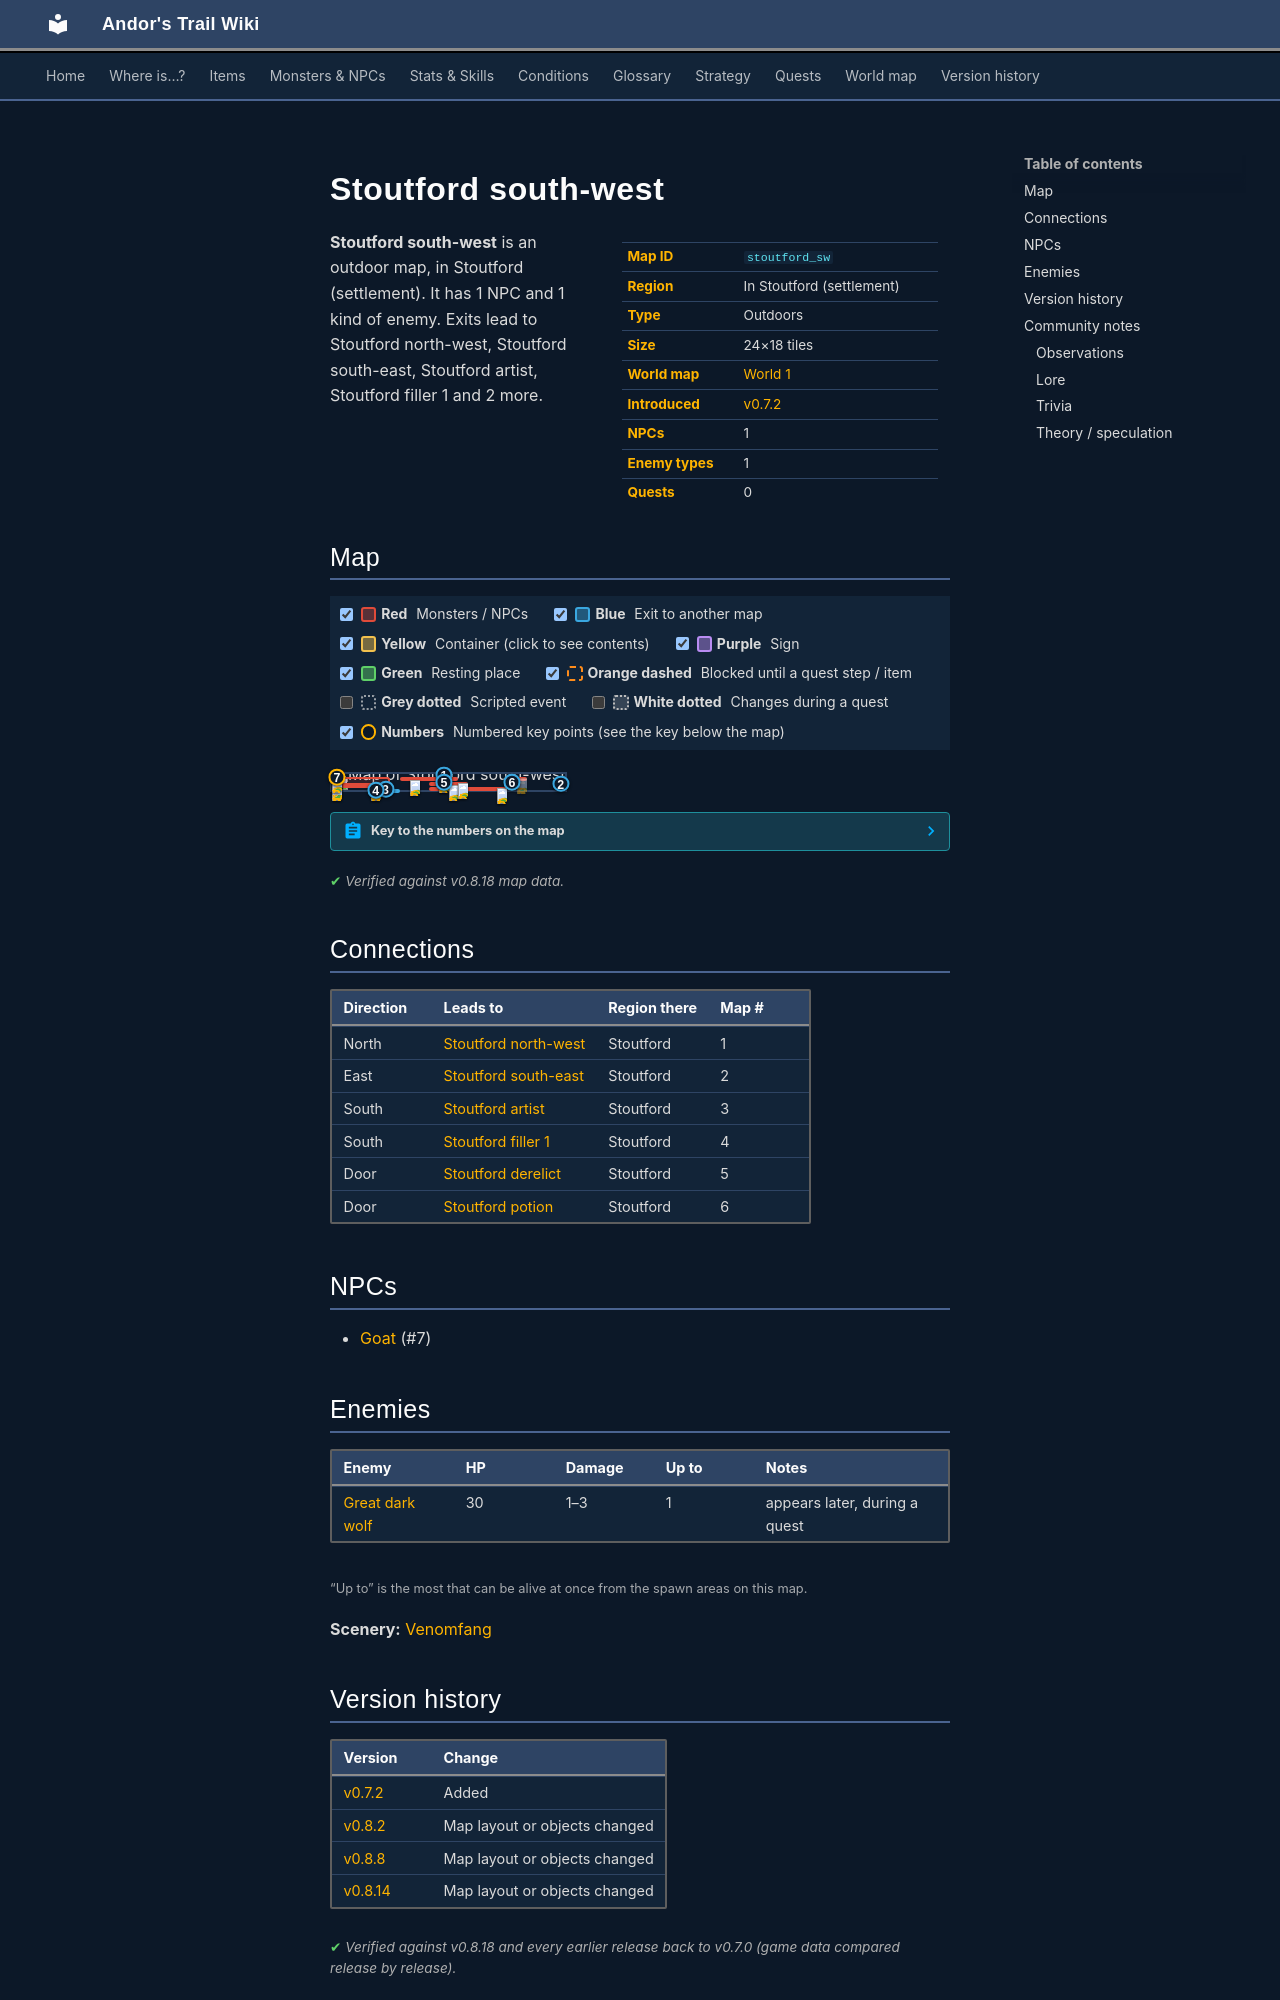

repository: asdfghjkl628/Andor-s-Trail-Wikiiii · page: maps/stoutford_sw/index.html · generator: mkdocs

---
description: "Stoutford south-west is an outdoor location in Andor's Trail, in Stoutford (settlement). NPCs: Goat. Enemies: Great dark wolf. Exits to Stoutford north-west, Stoutford south-east, Stoutford artist, Stoutford filler 1."
---

# Stoutford south-west

<div class="infobox" markdown>

| | |
|---|---|
| **Map ID** | `stoutford_sw` |
| **Region** | In Stoutford (settlement) |
| **Type** | Outdoors |
| **Size** | 24×18 tiles |
| **World map** | [World 1](index.md) |
| **Introduced** | [v0.7.2](../versions/0.7.2.md) |
| **NPCs** | 1 |
| **Enemy types** | 1 |
| **Quests** | 0 |

</div>

**Stoutford south-west** is an outdoor map, in Stoutford (settlement). It has 1 NPC and 1 kind of enemy. Exits lead to Stoutford north-west, Stoutford south-east, Stoutford artist, Stoutford filler 1 and 2 more.

## Map

<div class="map-legend" markdown="0"><label class="lg"><input type="checkbox" data-t="spawn" checked><span class="sw sw-spawn"></span><b>Red</b>&nbsp;Monsters / NPCs</label><label class="lg"><input type="checkbox" data-t="mapchange" checked><span class="sw sw-mapchange"></span><b>Blue</b>&nbsp;Exit to another map</label><label class="lg"><input type="checkbox" data-t="container" checked><span class="sw sw-container"></span><b>Yellow</b>&nbsp;Container (click to see contents)</label><label class="lg"><input type="checkbox" data-t="sign" checked><span class="sw sw-sign"></span><b>Purple</b>&nbsp;Sign</label><label class="lg"><input type="checkbox" data-t="rest" checked><span class="sw sw-rest"></span><b>Green</b>&nbsp;Resting place</label><label class="lg"><input type="checkbox" data-t="key" checked><span class="sw sw-key"></span><b>Orange dashed</b>&nbsp;Blocked until a quest step / item</label><label class="lg"><input type="checkbox" data-t="script"><span class="sw sw-script"></span><b>Grey dotted</b>&nbsp;Scripted event</label><label class="lg"><input type="checkbox" data-t="replace"><span class="sw sw-replace"></span><b>White dotted</b>&nbsp;Changes during a quest</label><label class="lg"><input type="checkbox" data-t="pin" checked><span class="sw sw-pin"></span><b>Numbers</b>&nbsp;Numbered key points (see the key below the map)</label></div>

<div class="map-wrap hide-script hide-replace" markdown="0"><img src="../../assets/maps/stoutford_sw.webp" alt="Map of Stoutford south-west" width="768" height="576" loading="lazy"><a id="place-east" class="mo mo-mapchange" href="../stoutford_se/#place-west" title="Exit to Stoutford south-east" style="left:95.833%;top:55.556%;width:4.167%;height:5.556%"></a><a id="place-north" class="mo mo-mapchange" href="../stoutford_nw/#place-south" title="Exit to Stoutford north-west" style="left:45.833%;top:0.000%;width:4.167%;height:5.556%"></a><a id="place-potions" class="mo mo-mapchange" href="../stoutford_potion/#place-entrance" title="Exit to Stoutford potion" style="left:75.000%;top:44.444%;width:4.167%;height:5.556%"></a><a id="place-derelict" class="mo mo-mapchange" href="../stoutford_derelict/#place-entrance" title="Exit to Stoutford derelict" style="left:45.833%;top:44.444%;width:4.167%;height:5.556%"></a><a id="place-top_south" class="mo mo-mapchange" href="../stoutford_filler_1/#place-north" title="Exit to Stoutford filler 1" style="left:16.667%;top:94.444%;width:4.167%;height:5.556%"></a><a id="place-exit" class="mo mo-mapchange" href="../stoutford_artist/#place-entrance" title="Exit to Stoutford artist" style="left:20.833%;top:88.889%;width:4.167%;height:5.556%"></a><span id="place-kicked_out" class="mo mo-mapchange" title="Kicked out" style="left:25.000%;top:94.444%;width:4.167%;height:5.556%"></span><span class="mo mo-spawn" title="Spawns: Venomfang" style="left:0.000%;top:55.556%;width:20.833%;height:27.778%"></span><span class="mo mo-spawn" title="Spawns: Goat" style="left:0.000%;top:16.667%;width:25.000%;height:55.556%"></span><span class="mo mo-spawn" title="Spawns: Goat" style="left:41.667%;top:77.778%;width:33.333%;height:22.222%"></span><span class="mo mo-spawn" title="Spawns: Goat" style="left:29.167%;top:16.667%;width:25.000%;height:27.778%"></span><span class="mo mo-spawn" title="Spawns: Goat" style="left:41.667%;top:50.000%;width:16.667%;height:22.222%"></span><span class="mo mo-spawn" title="Spawns: Great dark wolf (only appears later, during a quest)" style="left:75.000%;top:16.667%;width:8.333%;height:11.111%"></span><a class="mob" href="../../monsters/venomfang_1/" title="Venomfang" style="left:0.000%;top:55.556%;width:4.167%;height:5.556%"><img src="../../assets/icons/monsters/monsters_tometik4_22.png" alt="Venomfang"></a><a class="mob" href="../../monsters/venomfang_1/" title="Venomfang" style="left:0.000%;top:66.667%;width:4.167%;height:5.556%"><img src="../../assets/icons/monsters/monsters_tometik4_22.png" alt="Venomfang"></a><a class="mob" href="../../monsters/venomfang_1/" title="Venomfang" style="left:16.667%;top:66.667%;width:4.167%;height:5.556%"><img src="../../assets/icons/monsters/monsters_tometik4_22.png" alt="Venomfang"></a><a class="mob" href="../../monsters/goat_1/" title="Goat" style="left:0.000%;top:16.667%;width:4.167%;height:5.556%"><img src="../../assets/icons/monsters/monsters_ld2_0.png" alt="Goat"></a><a class="mob" href="../../monsters/goat_1/" title="Goat" style="left:70.833%;top:88.889%;width:4.167%;height:5.556%"><img src="../../assets/icons/monsters/monsters_ld2_0.png" alt="Goat"></a><a class="mob" href="../../monsters/goat_1/" title="Goat" style="left:45.833%;top:16.667%;width:4.167%;height:5.556%"><img src="../../assets/icons/monsters/monsters_ld2_0.png" alt="Goat"></a><a class="mob" href="../../monsters/goat_1/" title="Goat" style="left:33.333%;top:38.889%;width:4.167%;height:5.556%"><img src="../../assets/icons/monsters/monsters_ld2_0.png" alt="Goat"></a><a class="mob" href="../../monsters/goat_1/" title="Goat" style="left:50.000%;top:66.667%;width:4.167%;height:5.556%"><img src="../../assets/icons/monsters/monsters_ld2_0.png" alt="Goat"></a><a class="mob" href="../../monsters/goat_1/" title="Goat" style="left:54.167%;top:55.556%;width:4.167%;height:5.556%"><img src="../../assets/icons/monsters/monsters_ld2_0.png" alt="Goat"></a><a class="mob mob-later" href="../../monsters/blornvale_wolf/" title="Great dark wolf (appears later in a quest)" style="left:79.167%;top:22.222%;width:4.167%;height:5.556%"><img src="../../assets/icons/monsters/monsters_rltiles2_109.png" alt="Great dark wolf"></a><a class="pin pin-exit" href="#key-1" style="left:47.917%;top:2.778%" title="Exit (north): to [Stoutford north-west](stoutford_nw.md)">1</a><a class="pin pin-exit" href="#key-2" style="left:97.917%;top:58.333%" title="Exit (east): to [Stoutford south-east](stoutford_se.md)">2</a><a class="pin pin-exit" href="#key-3" style="left:22.917%;top:91.667%" title="Exit (south): to [Stoutford artist](stoutford_artist.md)">3</a><a class="pin pin-exit" href="#key-4" style="left:18.750%;top:97.222%" title="Exit (south): to [Stoutford filler 1](stoutford_filler_1.md)">4</a><a class="pin pin-exit" href="#key-5" style="left:47.917%;top:47.222%" title="Exit (door): to [Stoutford derelict](stoutford_derelict.md)">5</a><a class="pin pin-exit" href="#key-6" style="left:77.083%;top:47.222%" title="Exit (door): to [Stoutford potion](stoutford_potion.md)">6</a><a id="pin-npc-goat_1" class="pin pin-npc" href="#key-7" style="left:2.083%;top:19.444%" title="[Goat](../../monsters/goat_1.md): NPC">7</a></div>

??? abstract "Key to the numbers on the map"

    | # | What | Details |
    |---|---|---|
    | <span id="key-1"></span>1 | Exit (north) | to [Stoutford north-west](stoutford_nw.md) |
    | <span id="key-2"></span>2 | Exit (east) | to [Stoutford south-east](stoutford_se.md) |
    | <span id="key-3"></span>3 | Exit (south) | to [Stoutford artist](stoutford_artist.md) |
    | <span id="key-4"></span>4 | Exit (south) | to [Stoutford filler 1](stoutford_filler_1.md) |
    | <span id="key-5"></span>5 | Exit (door) | to [Stoutford derelict](stoutford_derelict.md) |
    | <span id="key-6"></span>6 | Exit (door) | to [Stoutford potion](stoutford_potion.md) |
    | <span id="key-7"></span>7 | [Goat](../monsters/goat_1.md) | NPC |


<p class="verified">Verified against v0.8.18 map data.</p>

## Connections

| Direction | Leads to | Region there | Map # |
|---|---|---|---|
| North | [Stoutford north-west](stoutford_nw.md) | Stoutford | 1 |
| East | [Stoutford south-east](stoutford_se.md) | Stoutford | 2 |
| South | [Stoutford artist](stoutford_artist.md) | Stoutford | 3 |
| South | [Stoutford filler 1](stoutford_filler_1.md) | Stoutford | 4 |
| Door | [Stoutford derelict](stoutford_derelict.md) | Stoutford | 5 |
| Door | [Stoutford potion](stoutford_potion.md) | Stoutford | 6 |

## NPCs

- [Goat](../monsters/goat_1.md) (#7)

## Enemies

| Enemy | HP | Damage | Up to | Notes |
|---|---|---|---|---|
| [Great dark wolf](../monsters/blornvale_wolf.md) | 30 | 1–3 | 1 | appears later, during a quest |

<small>“Up to” is the most that can be alive at once from the spawn areas on this map.</small>

**Scenery:** [Venomfang](../monsters/venomfang_1.md)


## Version history

| Version | Change |
|---|---|
| [v0.7.2](../versions/0.7.2.md) | Added |
| [v0.8.2](../versions/0.8.2.md) | Map layout or objects changed |
| [v0.8.8](../versions/0.8.8.md) | Map layout or objects changed |
| [v0.8.14](../versions/0.8.14.md) | Map layout or objects changed |

<p class="verified">Verified against v0.8.18 and every earlier release back to v0.7.0 (game data compared release by release).</p>
